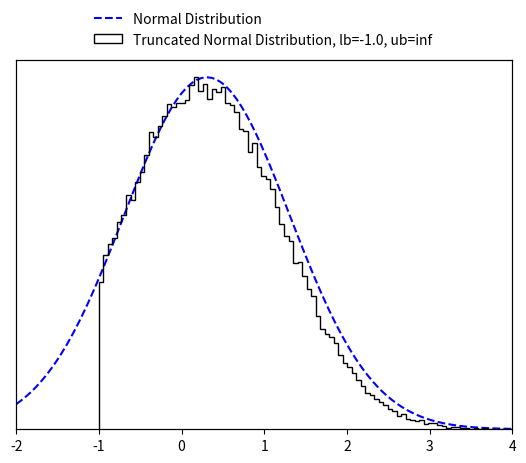

Recreate this plot in Python.
import numpy as np
import math
from scipy import special
from scipy import optimize

EPS = 10e-15


class TruncatedMVN:
    """
    Create a normal distribution :math:`X  sim N ({mu}, {Sigma})` subject to linear inequality constraints
    :math:`lb < X < ub` and sample from it using minimax tilting. Based on the MATLAB implemention by the authors
    (reference below).

    :param np.ndarray mu: (size D) mean of the normal distribution :math:`mathbf {mu}`.
    :param np.ndarray cov: (size D x D) covariance of the normal distribution :math:`mathbf {Sigma}`.
    :param np.ndarray lb: (size D) lower bound constrain of the multivariate normal distribution :math:`mathbf lb`.
    :param np.ndarray ub: (size D) upper bound constrain of the multivariate normal distribution :math:`mathbf ub`.
    :param Union[int, None] seed: a random seed.

    Note that the algorithm may not work if 'cov' is close to being rank deficient.

    Reference:
    Botev, Z. I., (2016), The normal law under linear restrictions: simulation and estimation via minimax tilting,
    Journal of the Royal Statistical Society Series B, 79, issue 1, p. 125-148,

    Example:
        >>> d = 10  # dimensions
        >>>
        >>> # random mu and cov
        >>> mu = np.random.rand(d)
        >>> cov = 0.5 - np.random.rand(d ** 2).reshape((d, d))
        >>> cov = np.triu(cov)
        >>> cov += cov.T - np.diag(cov.diagonal())
        >>> cov = np.dot(cov, cov)
        >>>
        >>> # constraints
        >>> lb = np.zeros_like(mu) - 2
        >>> ub = np.ones_like(mu) * np.inf
        >>>
        >>> # create truncated normal and sample from it
        >>> n_samples = 100000
        >>> samples = TruncatedMVN(mu, cov, lb, ub).sample(n_samples)

    Reimplementation by Paul Brunzema
    """

    def __init__(self, mu, cov, lb, ub, seed=None):
        self.dim = len(mu)
        if not cov.shape[0] == cov.shape[1]:
            raise RuntimeError("Covariance matrix must be of shape DxD!")
        if not (self.dim == cov.shape[0] and self.dim == len(lb) and self.dim == len(ub)):
            raise RuntimeError("Dimensions D of mean (mu), covariance matric (cov), lower bound (lb) "
                               "and upper bound (ub) must be the same!")

        self.cov = cov
        self.orig_mu = mu
        self.orig_lb = lb
        self.orig_ub = ub
        
        # permutated
        self.lb = lb - mu  # move distr./bounds to have zero mean
        self.ub = ub - mu  # move distr./bounds to have zero mean
        if np.any(self.ub <= self.lb):
            raise RuntimeError("Upper bound (ub) must be strictly greater than lower bound (lb) for all D dimensions!")

        # scaled Cholesky with zero diagonal, permutated
        self.L = np.empty_like(cov)
        self.unscaled_L = np.empty_like(cov)

        # placeholder for optimization
        self.perm = None
        self.x = None
        self.mu = None
        self.psistar = None

        # for numerics
        self.eps = EPS

        # a random state
        self.random_state = np.random.RandomState(seed)

    def sample(self, n):
        """
        Create n samples from the truncated normal distribution.

        :param int n: Number of samples to create.
        :return: D x n array with the samples.
        :rtype: np.ndarray
        """
        if not isinstance(n, int):
            raise RuntimeError("Number of samples must be an integer!")

        # factors (Cholesky, etc.) only need to be computed once!
        if self.psistar is None:
            self.compute_factors()

        # start acceptance rejection sampling
        rv = np.array([], dtype=np.float64).reshape(self.dim, 0)
        accept, iteration = 0, 0
        while accept < n:
            logpr, Z = self.mvnrnd(n, self.mu)  # simulate n proposals
            idx = -np.log(self.random_state.rand(n)) > (self.psistar - logpr)  # acceptance tests
            rv = np.concatenate((rv, Z[:, idx]), axis=1)  # accumulate accepted
            accept = rv.shape[1]  # keep track of # of accepted
            iteration += 1
            if iteration == 10 ** 3:
                print('Warning: Acceptance prob. smaller than 0.001.')
            elif iteration > 10 ** 4:
                accept = n
                rv = np.concatenate((rv, Z), axis=1)
                print('Warning: Sample is only approximately distributed.')

        # finish sampling and postprocess the samples!
        order = self.perm.argsort(axis=0)
        rv = rv[:, :n]
        rv = self.unscaled_L @ rv
        rv = rv[order, :]

        # retransfer to original mean
        rv += np.tile(self.orig_mu.reshape(self.dim, 1), (1, rv.shape[-1]))  # Z = X + mu
        return rv
    
    def compute_factors(self):
        # compute permutated Cholesky factor and solve optimization

        # Cholesky decomposition of matrix with permuation
        self.unscaled_L, self.perm = self.colperm()
        D = np.diag(self.unscaled_L)
        if np.any(D < self.eps):
            print('Warning: Method might fail as covariance matrix is singular!')

        # rescale
        scaled_L = self.unscaled_L / np.tile(D.reshape(self.dim, 1), (1, self.dim))
        self.lb = self.lb / D
        self.ub = self.ub / D

        # remove diagonal
        self.L = scaled_L - np.eye(self.dim)

        # get gradient/Jacobian function
        gradpsi = self.get_gradient_function()
        x0 = np.zeros(2 * (self.dim - 1))

        # find optimal tilting parameter non-linear equation solver
        sol = optimize.root(gradpsi, x0, args=(self.L, self.lb, self.ub), method='hybr', jac=True)
        if not sol.success:
            print('Warning: Method may fail as covariance matrix is close to singular!')
        self.x = sol.x[:self.dim - 1]
        self.mu = sol.x[self.dim - 1:]

        # compute psi star
        self.psistar = self.psy(self.x, self.mu)
        
    def reset(self):
        # reset factors -> when sampling, optimization for optimal tilting parameters is performed again

        # permutated
        self.lb = self.orig_lb - self.orig_mu  # move distr./bounds to have zero mean
        self.ub = self.orig_ub - self.orig_mu

        # scaled Cholesky with zero diagonal, permutated
        self.L = np.empty_like(self.cov)
        self.unscaled_L = np.empty_like(self.cov)

        # placeholder for optimization
        self.perm = None
        self.x = None
        self.mu = None
        self.psistar = None

    def mvnrnd(self, n, mu):
        # generates the proposals from the exponentially tilted sequential importance sampling pdf
        # output:     logpr, log-likelihood of sample
        #             Z, random sample
        mu = np.append(mu, [0.])
        Z = np.zeros((self.dim, n))
        logpr = 0
        for k in range(self.dim):
            # compute matrix multiplication L @ Z
            col = self.L[k, :k] @ Z[:k, :]
            # compute limits of truncation
            tl = self.lb[k] - mu[k] - col
            tu = self.ub[k] - mu[k] - col
            # simulate N(mu,1) conditional on [tl,tu]
            Z[k, :] = mu[k] + self.trandn(tl, tu)
            # update likelihood ratio
            logpr += lnNormalProb(tl, tu) + .5 * mu[k] ** 2 - mu[k] * Z[k, :]
        return logpr, Z

    def trandn(self, lb, ub):
        """
        Sample generator for the truncated standard multivariate normal distribution :math:`X sim N(0,I)` s.t.
        :math:`lb<X<ub`.

        If you wish to simulate a random variable 'Z' from the non-standard Gaussian 
        conditional on :math:`lb<Z<ub`, then first simulate x=TruncatedMVNSampler.trandn((l-m)/s,(u-m)/s) and set
        Z=m+s*x.
        Infinite values for 'ub' and 'lb' are accepted.

        :param np.ndarray lb: (size D) lower bound constrain of the normal distribution 
        :param np.ndarray ub: (size D) upper bound constrain of the normal distribution

        :return: D samples if the truncated normal distribition x ~ N(0, I) subject to lb < x < ub.
        :rtype: np.ndarray
        """
        if not len(lb) == len(ub):
            raise RuntimeError("Lower bound (lb) and upper bound (ub) must be of the same length!")

        x = np.empty_like(lb)
        a = 0.66  # threshold used in MATLAB implementation
        # three cases to consider
        # case 1: a<lb<ub
        I = lb > a
        if np.any(I):
            tl = lb[I]
            tu = ub[I]
            x[I] = self.ntail(tl, tu)
        # case 2: lb<ub<-a
        J = ub < -a
        if np.any(J):
            tl = -ub[J]
            tu = -lb[J]
            x[J] = - self.ntail(tl, tu)
        # case 3: otherwise use inverse transform or accept-reject
        I = ~(I | J)
        if np.any(I):
            tl = lb[I]
            tu = ub[I]
            x[I] = self.tn(tl, tu)
        return x

    def tn(self, lb, ub, tol=2):
        # samples a column vector of length=len(lb)=len(ub) from the standard multivariate normal distribution
        # truncated over the region [lb,ub], where -a<lb<ub<a for some 'a' and lb and ub are column vectors
        # uses acceptance rejection and inverse-transform method

        sw = tol  # controls switch between methods, threshold can be tuned for maximum speed for each platform
        x = np.empty_like(lb)
        # case 1: abs(ub-lb)>tol, uses accept-reject from randn
        I = abs(ub - lb) > sw
        if np.any(I):
            tl = lb[I]
            tu = ub[I]
            x[I] = self.trnd(tl, tu)

        # case 2: abs(u-l)<tol, uses inverse-transform
        I = ~I
        if np.any(I):
            tl = lb[I]
            tu = ub[I]
            pl = special.erfc(tl / np.sqrt(2)) / 2
            pu = special.erfc(tu / np.sqrt(2)) / 2
            x[I] = np.sqrt(2) * special.erfcinv(2 * (pl - (pl - pu) * self.random_state.rand(len(tl))))
        return x

    def trnd(self, lb, ub):
        # uses acceptance rejection to simulate from truncated normal
        x = self.random_state.randn(len(lb))  # sample normal
        test = (x < lb) | (x > ub)
        I = np.where(test)[0]
        d = len(I)
        while d > 0:  # while there are rejections
            ly = lb[I]
            uy = ub[I]
            y = self.random_state.randn(len(uy))  # resample
            idx = (y > ly) & (y < uy)  # accepted
            x[I[idx]] = y[idx]
            I = I[~idx]
            d = len(I)
        return x

    def ntail(self, lb, ub):
        # samples a column vector of length=len(lb)=len(ub) from the standard multivariate normal distribution
        # truncated over the region [lb,ub], where lb>0 and lb and ub are column vectors
        # uses acceptance-rejection from Rayleigh distr. similar to Marsaglia (1964)
        if not len(lb) == len(ub):
            raise RuntimeError("Lower bound (lb) and upper bound (ub) must be of the same length!")
        c = (lb ** 2) / 2
        n = len(lb)
        f = np.expm1(c - ub ** 2 / 2)
        x = c - np.log(1 + self.random_state.rand(n) * f)  # sample using Rayleigh
        # keep list of rejected
        I = np.where(self.random_state.rand(n) ** 2 * x > c)[0]
        d = len(I)
        while d > 0:  # while there are rejections
            cy = c[I]
            y = cy - np.log(1 + self.random_state.rand(d) * f[I])
            idx = (self.random_state.rand(d) ** 2 * y) < cy  # accepted
            x[I[idx]] = y[idx]  # store the accepted
            I = I[~idx]  # remove accepted from the list
            d = len(I)
        return np.sqrt(2 * x)  # this Rayleigh transform can be delayed till the end

    def psy(self, x, mu):
        # implements psi(x,mu); assumes scaled 'L' without diagonal
        x = np.append(x, [0.])
        mu = np.append(mu, [0.])
        c = self.L @ x
        lt = self.lb - mu - c
        ut = self.ub - mu - c
        p = np.sum(lnNormalProb(lt, ut) + 0.5 * mu ** 2 - x * mu)
        return p

    def get_gradient_function(self):
        # wrapper to avoid dependancy on self

        def gradpsi(y, L, l, u):
            # implements gradient of psi(x) to find optimal exponential twisting, returns also the Jacobian
            # NOTE: assumes scaled 'L' with zero diagonal
            d = len(u)
            c = np.zeros(d)
            mu, x = c.copy(), c.copy()
            x[0:d - 1] = y[0:d - 1]
            mu[0:d - 1] = y[d - 1:]

            # compute now ~l and ~u
            c[1:d] = L[1:d, :] @ x
            lt = l - mu - c
            ut = u - mu - c

            # compute gradients avoiding catastrophic cancellation
            w = lnNormalProb(lt, ut)
            pl = np.exp(-0.5 * lt ** 2 - w) / np.sqrt(2 * math.pi)
            pu = np.exp(-0.5 * ut ** 2 - w) / np.sqrt(2 * math.pi)
            P = pl - pu

            # output the gradient
            dfdx = - mu[0:d - 1] + (P.T @ L[:, 0:d - 1]).T
            dfdm = mu - x + P
            grad = np.concatenate((dfdx, dfdm[:-1]), axis=0)

            # construct jacobian
            lt[np.isinf(lt)] = 0
            ut[np.isinf(ut)] = 0

            dP = - P ** 2 + lt * pl - ut * pu
            DL = np.tile(dP.reshape(d, 1), (1, d)) * L
            mx = DL - np.eye(d)
            xx = L.T @ DL
            mx = mx[:-1, :-1]
            xx = xx[:-1, :-1]
            J = np.block([[xx, mx.T],
                          [mx, np.diag(1 + dP[:-1])]])
            return (grad, J)

        return gradpsi

    def colperm(self):
        perm = np.arange(self.dim)
        L = np.zeros_like(self.cov)
        z = np.zeros_like(self.orig_mu)

        for j in perm.copy():
            pr = np.ones_like(z) * np.inf  # compute marginal prob.
            I = np.arange(j, self.dim)  # search remaining dimensions
            D = np.diag(self.cov)
            s = D[I] - np.sum(L[I, 0:j] ** 2, axis=1)
            s[s < 0] = self.eps
            s = np.sqrt(s)
            tl = (self.lb[I] - L[I, 0:j] @ z[0:j]) / s
            tu = (self.ub[I] - L[I, 0:j] @ z[0:j]) / s
            pr[I] = lnNormalProb(tl, tu)
            # find smallest marginal dimension
            k = np.argmin(pr)

            # flip dimensions k-->j
            jk = [j, k]
            kj = [k, j]
            self.cov[jk, :] = self.cov[kj, :]  # update rows of cov
            self.cov[:, jk] = self.cov[:, kj]  # update cols of cov
            L[jk, :] = L[kj, :]  # update only rows of L
            self.lb[jk] = self.lb[kj]  # update integration limits
            self.ub[jk] = self.ub[kj]  # update integration limits
            perm[jk] = perm[kj]  # keep track of permutation

            # construct L sequentially via Cholesky computation
            s = self.cov[j, j] - np.sum(L[j, 0:j] ** 2, axis=0)
            if s < -0.01:
                raise RuntimeError("Sigma is not positive semi-definite")
            elif s < 0:
                s = self.eps
            L[j, j] = np.sqrt(s)
            new_L = self.cov[j + 1:self.dim, j] - L[j + 1:self.dim, 0:j] @ L[j, 0:j].T
            L[j + 1:self.dim, j] = new_L / L[j, j]

            # find mean value, z(j), of truncated normal
            tl = (self.lb[j] - L[j, 0:j - 1] @ z[0:j - 1]) / L[j, j]
            tu = (self.ub[j] - L[j, 0:j - 1] @ z[0:j - 1]) / L[j, j]
            w = lnNormalProb(tl, tu)  # aids in computing expected value of trunc. normal
            z[j] = (np.exp(-.5 * tl ** 2 - w) - np.exp(-.5 * tu ** 2 - w)) / np.sqrt(2 * math.pi)
        return L, perm


def lnNormalProb(a, b):
    # computes ln(P(a<Z<b)) where Z~N(0,1) very accurately for any 'a', 'b'
    p = np.zeros_like(a)
    # case b>a>0
    I = a > 0
    if np.any(I):
        pa = lnPhi(a[I])
        pb = lnPhi(b[I])
        p[I] = pa + np.log1p(-np.exp(pb - pa))
    # case a<b<0
    idx = b < 0
    if np.any(idx):
        pa = lnPhi(-a[idx])  # log of lower tail
        pb = lnPhi(-b[idx])
        p[idx] = pb + np.log1p(-np.exp(pa - pb))
    # case a < 0 < b
    I = (~I) & (~idx)
    if np.any(I):
        pa = special.erfc(-a[I] / np.sqrt(2)) / 2  # lower tail
        pb = special.erfc(b[I] / np.sqrt(2)) / 2  # upper tail
        p[I] = np.log1p(-pa - pb)
    return p


def lnPhi(x):
    # computes logarithm of  tail of Z~N(0,1) mitigating numerical roundoff errors
    out = -0.5 * x ** 2 - np.log(2) + np.log(special.erfcx(x / np.sqrt(2)) + EPS)  # divide by zeros error -> add eps
    return out


if __name__ == '__main__':
    import matplotlib.pyplot as plt
    import scipy.stats as stats

    d_test = 10
    # random mu and cov
    mu_test = np.random.rand(d_test)
    cov_test = 0.5 - np.random.rand(d_test ** 2).reshape((d_test, d_test))
    cov_test = np.triu(cov_test)
    cov_test += cov_test.T - np.diag(cov_test.diagonal())
    cov_test = np.dot(cov_test, cov_test)

    # constraints
    lb_test = np.zeros_like(mu_test) - 1.
    ub_test = np.ones_like(mu_test) * np.inf

    # create truncated normal and sample from it
    n_samples_test = 100000
    samples_test = TruncatedMVN(mu_test, cov_test, lb_test, ub_test).sample(n_samples_test)

    idx_test = 1
    fig, ax1 = plt.subplots()

    ax2 = ax1.twinx()
    x_test = np.linspace(-2, 4, 100)
    ax1.plot(x_test, stats.norm.pdf(x_test, mu_test[idx_test], cov_test[idx_test, idx_test]),
             'b--', label='Normal Distribution')
    ax1.set_ylim(bottom=0)
    ax2.hist(samples_test[idx_test, :], 100, color="k", histtype="step",
             label=f'Truncated Normal Distribution, lb={lb_test[0]}, ub={ub_test[0]}')
    ax1.set_xlim([-2, 4])
    ax1.set_yticks([])
    ax2.set_yticks([])
    fig.legend(loc=9, frameon=False)
    plt.show()
    plt.close()

    print('Done!')
